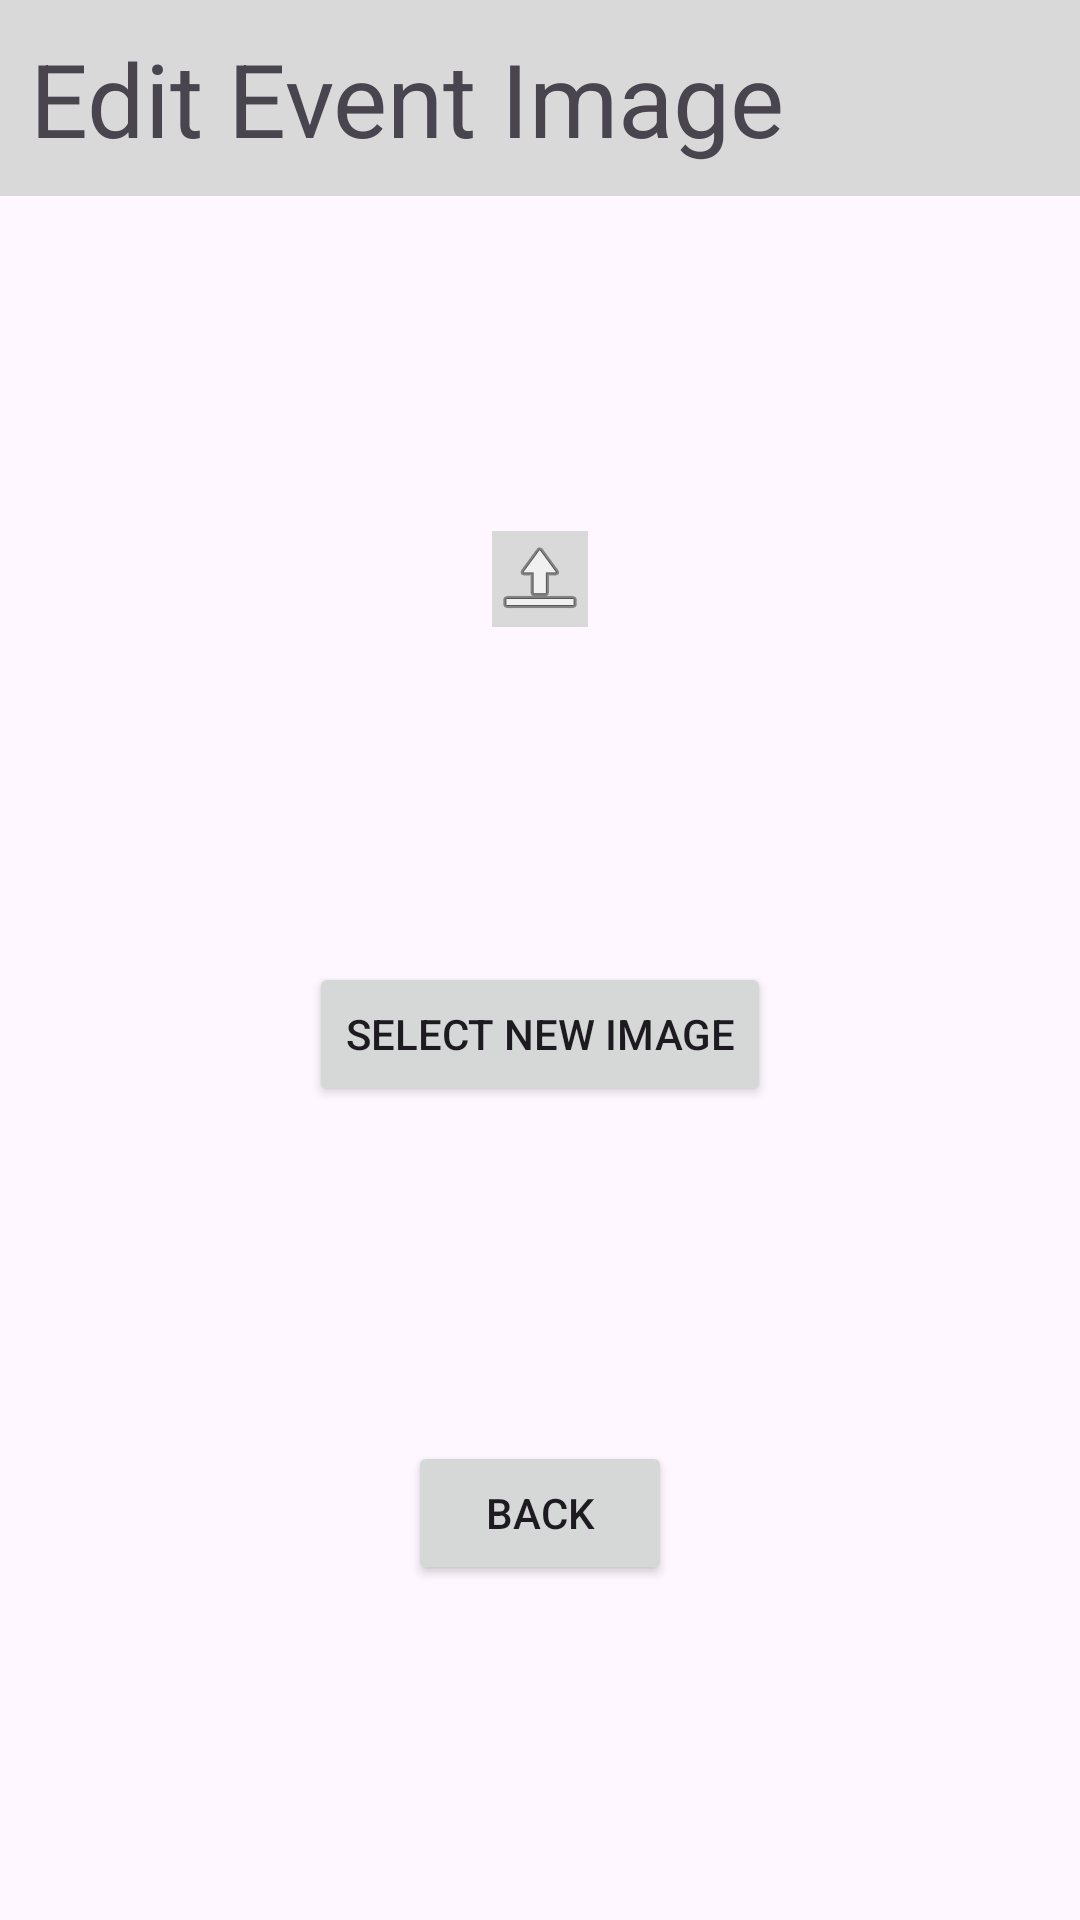

The Android layout XML behind this screen, and the referenced resources:
<!-- AndroidManifest.xml: application theme Theme.Zephyr_lottery -->
<!-- res/layout/org_edit_event_activity.xml -->
<?xml version="1.0" encoding="utf-8"?>
<androidx.constraintlayout.widget.ConstraintLayout xmlns:android="http://schemas.android.com/apk/res/android"
    xmlns:app="http://schemas.android.com/apk/res-auto"
    xmlns:tools="http://schemas.android.com/tools"
    android:id="@+id/main"
    android:layout_width="match_parent"
    android:layout_height="match_parent"
    tools:context=".activities.OrgEditEventActivity">

    <TextView
        android:id="@+id/textView_edit_event"
        android:layout_width="match_parent"
        android:layout_height="wrap_content"
        android:background="#D9D9D9"
        android:text="Edit Event Image"
        android:padding="10dp"
        android:textSize="34sp"
        app:layout_constraintTop_toTopOf="parent"
        app:layout_constraintStart_toStartOf="parent" />

    <ImageView
        android:id="@+id/edit_event_image_poster"
        android:layout_width="wrap_content"
        android:layout_height="wrap_content"
        android:background="#d9d9d9"
        android:src="@android:drawable/ic_menu_upload"
        app:layout_constraintBottom_toTopOf="@+id/button_edit_image_upload"
        app:layout_constraintEnd_toEndOf="parent"
        app:layout_constraintStart_toStartOf="parent"
        app:layout_constraintTop_toBottomOf="@+id/textView_edit_event" />

    <Button
        android:id="@+id/button_edit_event_back"
        android:layout_width="wrap_content"
        android:layout_height="wrap_content"
        android:text="Back"
        app:layout_constraintBottom_toBottomOf="parent"
        app:layout_constraintEnd_toEndOf="parent"
        app:layout_constraintStart_toStartOf="parent"
        app:layout_constraintTop_toBottomOf="@+id/button_edit_image_upload" />

    <Button
        android:id="@+id/button_edit_image_upload"
        android:layout_width="wrap_content"
        android:layout_height="wrap_content"
        android:text="Select New Image"
        app:layout_constraintBottom_toTopOf="@+id/button_edit_event_back"
        app:layout_constraintEnd_toEndOf="parent"
        app:layout_constraintStart_toStartOf="parent"
        app:layout_constraintTop_toBottomOf="@+id/edit_event_image_poster" />

</androidx.constraintlayout.widget.ConstraintLayout>
<!-- resources referenced by this layout -->
<resources>
  <style name="Theme.Zephyr_lottery" parent="Base.Theme.Zephyr_lottery" />
  <style name="Base.Theme.Zephyr_lottery" parent="Theme.Material3.DayNight.NoActionBar">
          
          
      </style>
</resources>
